Photos from the image-classification dataset "Data" in the GitHub repository shabirmanu/brainmri_cnn. Its 2 classes are: abnormal, normal.

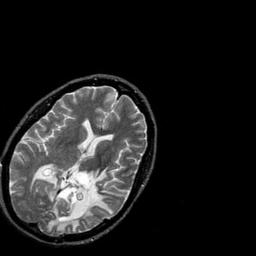
Label: abnormal

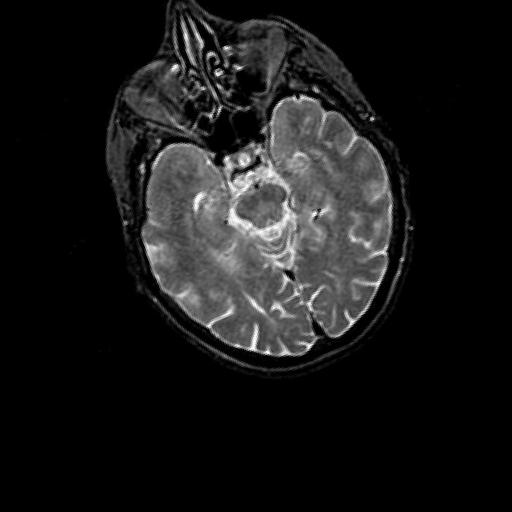
Label: normal

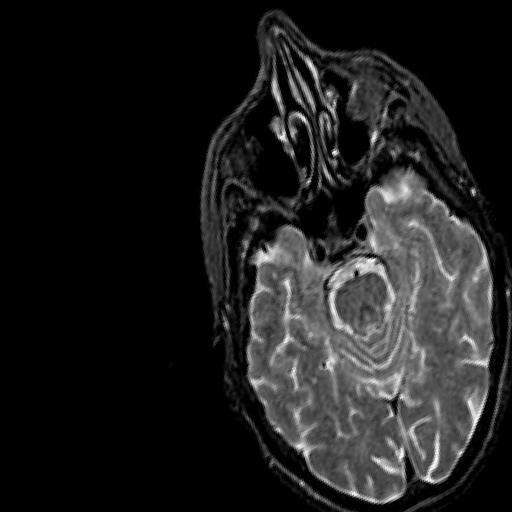
Label: normal

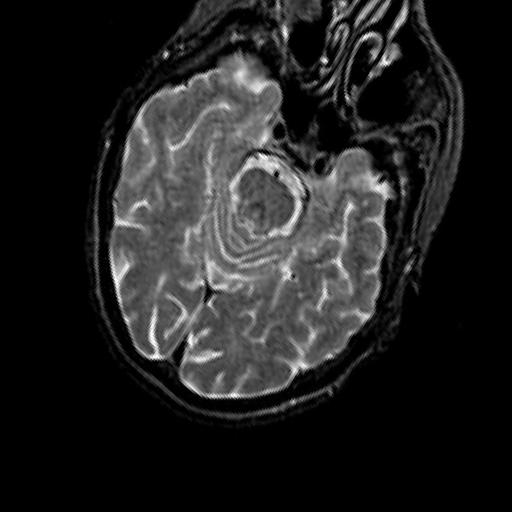
Label: normal

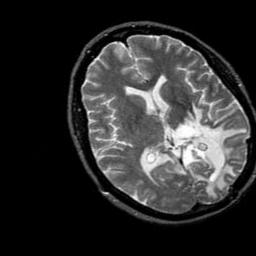
Label: abnormal

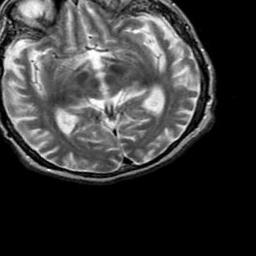
Label: abnormal
